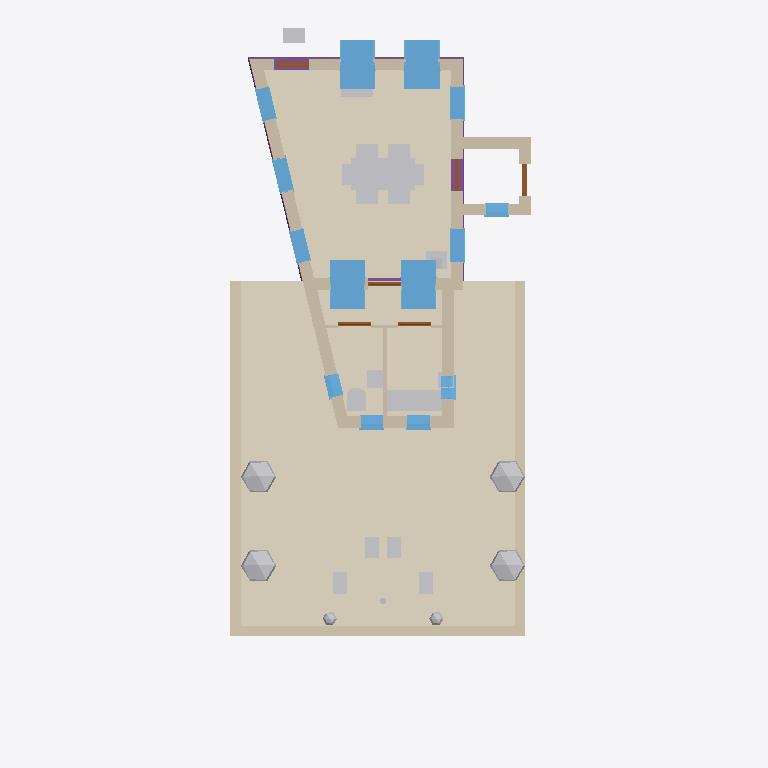
Plan cut of the same IFC building model at storey '0' (level 0.00 m, cut at 1.40 m), seen from above with north up, elements coloured by IFC class: 26 other elements (light grey), 15 walls (beige), 14 windows (light blue), 6 doors (brown), 4 footings (purple), 2 coverings (cream). Cut surfaces are drawn darker.
Extent 8.9 m × 20.0 m × 8.2 m (x, y, z). Storeys (3): My Storey at 0.00 m; 0 at 0.00 m; 1 at 3.00 m. Elements (85): 15 IfcWall, 14 IfcWindow, 12 IfcFurniture, 7 IfcGeographicElement, 7 IfcStructuralSurfaceMember, 6 IfcCovering, 6 IfcDoor, 4 IfcFooting, 4 IfcRoof, 3 IfcFurnishingElement, 3 IfcSanitaryTerminal, 2 IfcPipeSegment.

HEADER;
FILE_DESCRIPTION(('ViewDefinition[DesignTransferView]'),'2;1');
FILE_NAME('_test_simple.ifc','2026-03-11T21:29:07+00:00',(''),(''),'IfcOpenShell 0.0.0','Bonsai 0.0.0','Nobody');
FILE_SCHEMA(('IFC4'));
ENDSEC;
DATA;
#1=IFCPROJECT('3I5QJa_Pn1vheo0P8mSbGb',$,'My Project',$,$,$,$,(#10,#22),#5);
#27=IFCSITE('3vkwU6F8P13A05QZG9nFpo',$,'My Site',$,$,#50,$,$,$,$,$,$,$,$);
#70=IFCSITE('3yXS79Xq92teKYr_IrERj$',$,'Cube',$,$,$,$,$,$,(53,23,0),(1,28,0),75.0,$,$);
#33=IFCBUILDING('1iqhe_Hbr9mhk9ldqUu4WX',$,'My Building',$,$,#56,$,$,$,$,$,$);
#71=IFCBUILDING('1hbDI4F9X7pAvWvHSJe_Av',$,'Cube',$,$,#82,#3670,$,$,$,$,$);
#39=IFCBUILDINGSTOREY('2FqJrTHs18C9GB5pjFG72p',$,'My Storey',$,$,#62,$,$,$,$);
#86=IFCBUILDINGSTOREY('2X5JY0ryfEceifU2sHGh_d',$,'0','Storey 0',$,#92,$,'Storey 0',.ELEMENT.,0.0);
#93=IFCBUILDINGSTOREY('33$lxJbGDE$P8BcsVLNTl6',$,'1','Storey 1',$,#8106,$,'Storey 1',.ELEMENT.,3.0);
#5620=IFCCOVERING('0Ys7lufvz8PBxylnj8wcey',$,'south-garden paving',$,$,#5638,#5628,$,.FLOORING.);
#3048=IFCCOVERING('1zba01dDHCcf7GWrXWyU2s',$,'living-floor/0',$,$,#8181,#3089,$,$);
#5661=IFCWALL('2HMMcWKpn91RqSXsX2A5pf',$,'south garden sitting wall west',$,$,#5704,#5683,$,$);
#5662=IFCWALL('1PPbGfSsP5sgeKjEOH9oJB',$,'south garden sitting wall east',$,$,#5699,#5684,$,$);
#5639=IFCWALL('3FZ$rYHT18KhcyaMAIYJiM',$,'south garden sitting wall south',$,$,#5660,#5650,$,$);
#7867=IFCFURNITURE('11VVIsDOr2gw3jJLEoKlQl',$,'dining table',$,$,#8201,#7893,$,$);
#2251=IFCWINDOW('3UlUHCRcD3B8tNFYutFk78',$,'living outside window',$,$,#3645,#2274,$,1.82,0.91,$,$,$);
#1742=IFCWINDOW('0fY7$l5zn4pBikLiHsEt1I',$,'living outside window',$,$,#3635,#2023,$,1.82,0.91,$,$,$);
#2081=IFCWINDOW('3eUYrk7vjC4QEnIcY2FOfZ',$,'living outside window',$,$,#3640,#2104,$,1.82,0.91,$,$,$);
#2332=IFCWINDOW('26ARFnzS136Pztdf9HhdQa',$,'living outside window',$,$,#3650,#2355,$,1.82,0.91,$,$,$);
#111=IFCWALL('3vF_dOjHPDaRTG8UuWFCGf',$,'exterior',$,$,#298,#292,$,$);
#1316=IFCWALL('0lXLiIHHL3vBoFgKqWPtUi',$,'exterior',$,$,#1458,#1452,$,$);
#5964=IFCWALL('3qcGaF0Yr4V9BffHarUr5$',$,'extension west wall',$,$,#8266,#6019,$,$);
#5965=IFCWALL('0tED2GeYz9XwxeQcd9Fn49',$,'extension east wall',$,$,#8336,#8314,$,$);
#6959=IFCFURNITURE('0MuI4no5nDGP5WPlpQswVk',$,'kitchenette bench',$,$,#8171,#7001,$,$);
#2173=IFCWALL('1dGUIFsT5DuQRqGDy1F7m1',$,'exterior',$,$,#2250,#2244,$,$);
#7347=IFCGEOGRAPHICELEMENT('0vendiOOj578DxNJ_G2OdQ',$,'shrub west south',$,$,#7429,#7508,$,$);
#7345=IFCGEOGRAPHICELEMENT('18vSKuoRT6vOlNRJdGtLqy',$,'shrub west north',$,$,#7419,#7478,$,$);
#7346=IFCGEOGRAPHICELEMENT('1RqMoDhd99pwRkh6U76Yt9',$,'shrub east north',$,$,#7424,#7493,$,$);
#7348=IFCGEOGRAPHICELEMENT('3czpr20HH1PB3jybQ_eK07',$,'shrub east south',$,$,#7434,#7463,$,$);
#5072=IFCWALL('2donwy3Dr5CPaKmOIdQQcb',$,'porch north wall',$,$,#5181,#5078,$,$);
#5963=IFCWALL('09HorAnUL0OQlDqI_PTE63',$,'extension south wall',$,$,#8659,#8313,$,$);
#1664=IFCWALL('12hK6XtRX6exQLPGv35sI8',$,'exterior',$,$,#1741,#1735,$,$);
#2690=IFCFOOTING('0l7e4LwBD2uhH93VD8pSZ5',$,'ground beam',$,$,#2768,#2716,$,$);
#1459=IFCWINDOW('0nLdh4Li18sxzYhYYzEyvS',$,'living outside window',$,$,#3620,#1482,$,2.23,0.91,$,$,$);
#647=IFCWINDOW('04zgcmU5H9XfGQTZfFD25M',$,'living outside window',$,$,#3610,#1146,$,2.65,0.91,$,$,$);
#1593=IFCWINDOW('0EvoFTPXr8RA2poTvTFY36',$,'living outside window',$,$,#3630,#1616,$,2.23,0.91,$,$,$);
#1245=IFCWINDOW('3iTnMRB2nB7PIa7OoV8Qjs',$,'living outside window',$,$,#3615,#1268,$,2.23,0.91,$,$,$);
#299=IFCWINDOW('0hTOeigij3GPsbWIrdg7Sw',$,'living outside window',$,$,#3605,#593,$,2.23,0.91,$,$,$);
#5022=IFCWALL('1_$aWwKov0Sf7It_vDy_tx',$,'porch south wall',$,$,#5033,#5028,$,$);
#5047=IFCWALL('0UbGCzVSr18A81UCGbV41_',$,'porch east wall',$,$,#5058,#5053,$,$);
#6957=IFCSANITARYTERMINAL('07$4mK3SX3vwKWLS0WLkBh',$,'wc toilet',$,$,#8506,#6969,$,$);
#5967=IFCWALL('1PaLULQ852m8y5R7mXVEHR',$,'wc-kitchen divider',$,$,#7114,#8316,$,$);
#2637=IFCFOOTING('15M8UBFKvFKuVJ3j54rD_M',$,'ground beam',$,$,#2763,#2662,$,$);
#6630=IFCWINDOW('08qEBaJOv60QsZlHGnKpBY',$,'kitchenette south window',$,$,#8376,#6708,$,$,$,$,$,$);
#6628=IFCWINDOW('2bn9sUKCf3qfl2ZMPB3w2N',$,'wc south window',$,$,#8361,#6692,$,$,$,$,$,$);
#4034=IFCFURNISHINGELEMENT('1q08t$_vb8Xu719p5aNpAD',$,'front door bench',$,$,#4284,#4267,$);
#6627=IFCWINDOW('2NBW01IIrFpfL9S45NhAO2',$,'wc west window',$,$,#8527,#6684,$,$,$,$,$,$);
#6629=IFCWINDOW('14ThWkSln9MwS3k9dCmXhA',$,'kitchenette east window',$,$,#8537,#6700,$,$,$,$,$,$);
#5898=IFCWINDOW('1UoFWe8aTFIwT85DBRe5v$',$,'porch south window',$,$,#5952,#5962,$,0.995,0.625,$,$,$);
#7351=IFCFURNITURE('1u5IZJ4Ib1PxeKcrBSaES7',$,'garden chair 1',$,$,#7444,#7569,$,$);
#7352=IFCFURNITURE('3KaQn3Y717s8CjDGN59iqi',$,'garden chair 2',$,$,#7454,#7599,$,$);
#7916=IFCFURNITURE('0QxdscZsP7kwW7wSRYeTO3',$,'dining chair S1',$,$,#8435,#8019,$,$);
#7917=IFCFURNITURE('2XqK2pF2zAchGDrs$MPM$w',$,'dining chair S2',$,$,#8440,#8049,$,$);
#7919=IFCFURNITURE('0CJrvaMGT24gik2yMC$t$W',$,'dining chair N2',$,$,#8450,#8034,$,$);
#7918=IFCFURNITURE('2gWHYPNALB9ugQwcjIjqnB',$,'dining chair N1',$,$,#8445,#8064,$,$);
#7353=IFCFURNITURE('0PsIhEK017LwVI9tT$AdLK',$,'garden chair 3',$,$,#7439,#7554,$,$);
#7354=IFCFURNITURE('3IlwH0En90lQIcGIiAJo0n',$,'garden chair 4',$,$,#7449,#7584,$,$);
#6958=IFCSANITARYTERMINAL('3u4Xv2VSj1NwyZPdD_Uheg',$,'wc basin',$,$,#8256,#6985,$,$);
#4343=IFCFURNISHINGELEMENT('3N_eMBZg98o9orBcJX$gq8',$,'window seat',$,$,#8186,#4350,$);
#4285=IFCFURNISHINGELEMENT('29s6jzoGT4vA3gYLa8vDfG',$,'wood burning stove',$,$,#4319,#4314,$);
#7920=IFCFURNITURE('3FLoGsc0T9GhaUPSwonGYy',$,'dining chair W',$,$,#8455,#7989,$,$);
#7921=IFCFURNITURE('2nwecmzlbCkP_TbnMroXQy',$,'dining chair E',$,$,#8460,#8004,$,$);
#2530=IFCFOOTING('33H8QLsuH4wxTTt5lK3DdD',$,'ground beam',$,$,#2753,#2556,$,$);
#4811=IFCDOOR('34kVAZxf9AW9dw7VL_00uH',$,'entrance door',$,$,#8191,#4905,$,2.08,0.91,$,$,$);
#5234=IFCDOOR('1VLYpFFcH68AMSjiqA5XtP',$,'lobby entrance door',$,$,#5283,#5242,$,$,$,$,$,$);
#5966=IFCWALL('2d1hv_$YX1kwDVs$GFNVtK',$,'service partition',$,$,#8476,#8471,$,$);
#7350=IFCGEOGRAPHICELEMENT('0kvzIuLnD5pApSzUG_GTaS',$,'shrub south east',$,$,#7414,#7524,$,$);
#7349=IFCGEOGRAPHICELEMENT('12XqhCxSfF9P8q8HxkeYKs',$,'shrub south west',$,$,#7409,#7539,$,$);
#6076=IFCDOOR('2jyDOlB3T1NuGbcQKijhi$',$,'service lobby door',$,$,#8196,#6191,$,2.08,0.91,$,$,$);
#6230=IFCDOOR('3OgS0iC1f6sQYVDnwAtKs3',$,'wc door',$,$,#8574,#6453,$,2.08,0.91,$,$,$);
#6231=IFCDOOR('3Lfsh275P5p9upb17NZ8ty',$,'kitchenette door',$,$,#8589,#6461,$,2.08,0.91,$,$,$);
#4972=IFCDOOR('287jt6I$z2_eBFotBEoUr3',$,'lobby interior door',$,$,#5021,#4980,$,$,$,$,$,$);
#2584=IFCFOOTING('1SPEJqZyTE3eYV5dFp4QWR',$,'ground beam',$,$,#2758,#2609,$,$);
#4320=IFCCHIMNEY('2P6guSATr2Efas6D8F8Aag',$,'chimney',$,$,#4337,#4327,$,$);
#6960=IFCSANITARYTERMINAL('3ZnkgWLA12gxvj8wXAPlZr',$,'kitchenette sink',$,$,#8166,#7017,$,$);
#4058=IFCGEOGRAPHICELEMENT('0g4FVJlgj4VeaSCQeK8xV5',$,'fruit tree',$,'VEGETATION',#7616,#4251,$,.USERDEFINED.);
ENDSEC;
